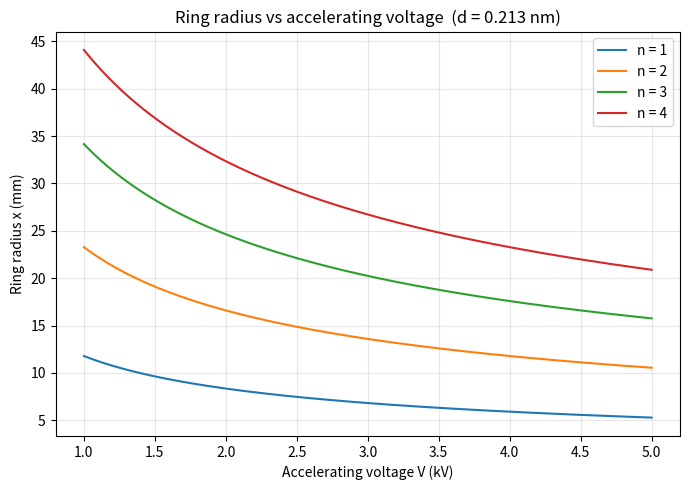
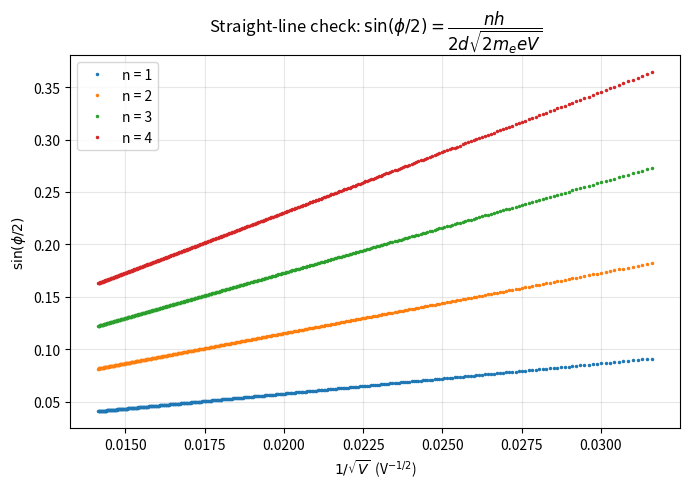
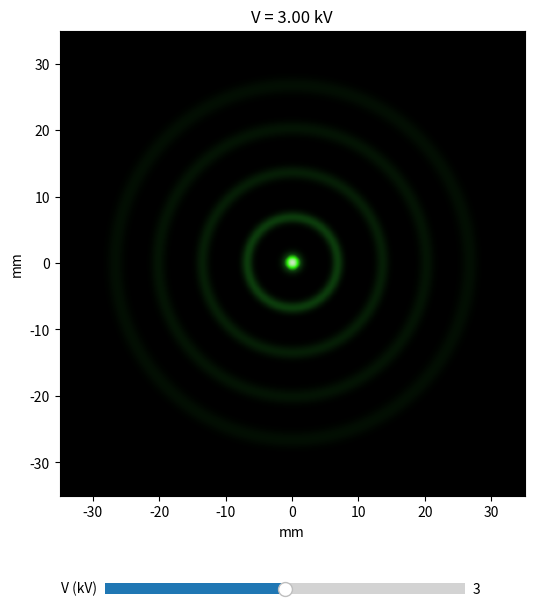

These charts were generated, in order, by the following Python code:
import numpy as np
import matplotlib.pyplot as plt
from matplotlib.widgets import Slider
from matplotlib.colors import LinearSegmentedColormap
from scipy.stats import linregress

PHOSPHOR_CMAP = LinearSegmentedColormap.from_list(
    "phosphor", ["black", "#0c3b0c", "#30f30d", "#dfffd4eb"]
)

h    = 6.62607015e-34
m_e  = 9.10938371e-31
e    = 1.602176634e-19
c    = 2.99792458e8

r = 65e-3
d = 0.213e-9
MAX_ORDER = 4
V_range = np.linspace(1000, 5000, 400)

def de_broglie_wavelength(V, relativistic=False):
    """Electron wavelength (m) for accelerating voltage V (volts)."""
    if relativistic:
        return h / np.sqrt(2 * m_e * e * V * (1 + (e * V) / (2 * m_e * c**2)))
    return h / np.sqrt(2 * m_e * e * V)

def bragg_theta(wavelength, n=1):
    sin_theta = n * wavelength / (2 * d)
    sin_theta = np.where(sin_theta <= 1.0, sin_theta, np.nan)
    return np.arcsin(sin_theta)

def ring_radius(V, n=1, relativistic=False):
    lam = de_broglie_wavelength(V, relativistic)
    theta = bragg_theta(lam, n)
    phi = 2 * theta
    x = r * np.sin(phi)
    return x, theta, phi

def visible_orders(V, max_order=MAX_ORDER, relativistic=False):
    orders = []
    for n in range(1, max_order + 1):
        x, theta, phi = ring_radius(V, n, relativistic)
        if np.isnan(x) or phi >= np.pi / 2:
            break
        orders.append((n, x, theta, phi, 1.0 / n))
    return orders

def plot_x_vs_V():
    fig, ax = plt.subplots(figsize=(7, 5))
    for n in range(1, MAX_ORDER + 1):
        x, theta, phi = ring_radius(V_range, n)
        ax.plot(V_range / 1000, x * 1000, label=f"n = {n}")
    ax.set_xlabel("Accelerating voltage V (kV)")
    ax.set_ylabel("Ring radius x (mm)")
    ax.set_title(f"Ring radius vs accelerating voltage  (d = {d*1e9:.3f} nm)")
    ax.legend()
    ax.grid(alpha=0.3)
    fig.tight_layout()
    return fig

def plot_straight_line_check():
    fig, ax = plt.subplots(figsize=(7, 5))
    inv_sqrt_V = 1 / np.sqrt(V_range)

    results = {}
    for n in range(1, MAX_ORDER + 1):
        _, theta, phi = ring_radius(V_range, n)
        sin_half_phi = np.sin(phi / 2)
        ax.plot(inv_sqrt_V, sin_half_phi, '.', markersize=3, label=f"n = {n}")

        mask = ~np.isnan(sin_half_phi)
        slope, intercept, r_value, _, _ = linregress(inv_sqrt_V[mask], sin_half_phi[mask])
        d_extracted = n * h / (2 * slope * np.sqrt(2 * m_e * e))
        results[n] = (slope, intercept, r_value, d_extracted)

    ax.set_xlabel(r"$1/\sqrt{V}$  (V$^{-1/2}$)")
    ax.set_ylabel(r"$\sin(\phi/2)$")
    ax.set_title(r"Straight-line check: $\sin(\phi/2) = \dfrac{nh}{2d\sqrt{2m_eeV}}$")
    ax.legend()
    ax.grid(alpha=0.3)
    fig.tight_layout()

    print("Straight-line fit results (gradient, intercept, R^2, recovered d):")
    for n, (slope, intercept, r_value, d_extracted) in results.items():
        print(f"  n = {n}")
        print(f"    gradient   = {slope:.6e}")
        print(f"    intercept  = {intercept:.3e}  (should be ~0)")
        print(f"    R^2        = {r_value**2:.6f}")
        print(f"    recovered d = {d_extracted*1e9:.4f} nm  (input was {d*1e9:.4f} nm)")
    return fig

def synthetic_screen_image(V, size=400, extent_mm=35, ring_width_mm=0.6,
                            max_order=MAX_ORDER):
    xs = np.linspace(-extent_mm, extent_mm, size)
    X, Y = np.meshgrid(xs, xs)
    R = np.sqrt(X**2 + Y**2)

    image = np.zeros_like(R)
    image += 3.0 * np.exp(-(R / 1.2)**2)

    orders = visible_orders(V, max_order)
    for n, x0, theta, phi, weight in orders:
        x0_mm = x0 * 1000
        image += weight * np.exp(-0.5 * ((R - x0_mm) / (ring_width_mm * (1 + 0.15 * (n - 1))))**2)

    return xs, image, orders

def plot_screen_image(V=3000):
    xs, image, orders = synthetic_screen_image(V)
    fig, ax = plt.subplots(figsize=(6, 6))
    ax.imshow(image, cmap=PHOSPHOR_CMAP, extent=[xs.min(), xs.max(), xs.min(), xs.max()],
               origin="lower")
    ax.set_facecolor("black")
    ax.set_xlabel("mm")
    ax.set_ylabel("mm")
    order_str = ", ".join(f"n={n}" for n, *_ in orders)
    ax.set_title(f"Simulated phosphor screen, V = {V/1000:.1f} kV  ({order_str})")
    fig.tight_layout()
    return fig

def interactive_model():
    V0 = 3000
    xs, image, orders = synthetic_screen_image(V0)

    fig, ax = plt.subplots(figsize=(6, 7))
    plt.subplots_adjust(bottom=0.2)
    im = ax.imshow(image, cmap=PHOSPHOR_CMAP, extent=[xs.min(), xs.max(), xs.min(), xs.max()],
                    origin="lower", vmin=0, vmax=3)
    ax.set_facecolor("black")
    ax.set_xlabel("mm")
    ax.set_ylabel("mm")
    title = ax.set_title(f"V = {V0/1000:.2f} kV")

    ax_slider = plt.axes([0.2, 0.06, 0.6, 0.03])
    slider = Slider(ax_slider, "V (kV)", 1.0, 5.0, valinit=V0/1000, valstep=0.05)

    def update(val):
        V = slider.val * 1000
        _, image, orders = synthetic_screen_image(V)
        im.set_data(image)
        order_str = ", ".join(f"n={n}" for n, *_ in orders)
        title.set_text(f"V = {slider.val:.2f} kV   ({order_str})")
        fig.canvas.draw_idle()

    slider.on_changed(update)
    plt.show()

if __name__ == "__main__":
    plot_x_vs_V()
    plot_straight_line_check()
    plt.show()
    interactive_model()
